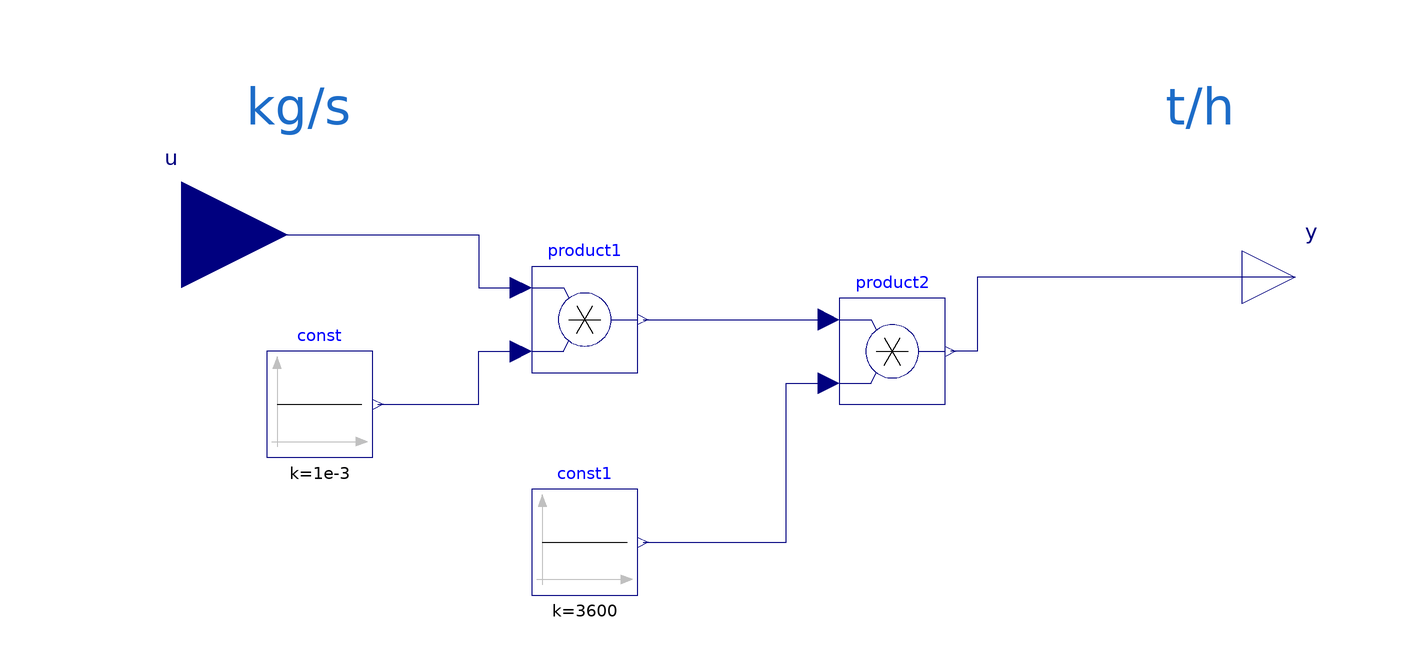

The Modelica model whose source follows is shown above as a component diagram (icons at their Placement, wires along their Line points).

model FlowConversion


  Modelica.Blocks.Interfaces.RealInput u annotation (
    Placement(transformation(origin = {-106, 12}, extent = {{-20, -20}, {20, 20}}), iconTransformation(origin = {-120, 12}, extent = {{-20, -20}, {20, 20}})));
  Modelica.Blocks.Interfaces.RealOutput y annotation (
    Placement(transformation(origin = {104, 4}, extent = {{-10, -10}, {10, 10}}), iconTransformation(origin = {118, 12}, extent = {{-18, -18}, {18, 18}})));
  Modelica.Blocks.Sources.Constant const(k=1e-3)
    annotation (Placement(transformation(extent={{-90,-30},{-70,-10}})));
  Modelica.Blocks.Math.Product product1
    annotation (Placement(transformation(extent={{-40,-14},{-20,6}})));
  Modelica.Blocks.Sources.Constant const1(k=3600)
    annotation (Placement(transformation(extent={{-40,-56},{-20,-36}})));
  Modelica.Blocks.Math.Product product2
    annotation (Placement(transformation(extent={{18,-20},{38,0}})));
equation
  connect(const.y, product1.u2) annotation (Line(points={{-69,-20},{-50,-20},{-50,
          -10},{-42,-10}}, color={0,0,127}));
  connect(u, product1.u1) annotation (Line(points={{-106,12},{-50,12},{-50,2},{-42,
          2}}, color={0,0,127}));
  connect(product1.y, product2.u1)
    annotation (Line(points={{-19,-4},{16,-4}}, color={0,0,127}));
  connect(y, product2.y) annotation (Line(points={{104,4},{44,4},{44,-10},{39,-10}},
        color={0,0,127}));
  connect(const1.y, product2.u2) annotation (Line(points={{-19,-46},{8,-46},{8,-16},
          {16,-16}}, color={0,0,127}));
annotation (
    Icon(graphics={  Rectangle(fillColor = {192, 191, 188}, fillPattern = FillPattern.Solid, extent = {{-100, 100}, {100, -100}}), Text(origin = {-1, 129}, extent = {{-111, 31}, {111, -31}}, textString = "%name")}),
      Diagram(graphics={Text(
          extent={{-96,42},{-72,30}},
          textColor={28,108,200},
          textString="kg/s"), Text(
          extent={{74,42},{98,30}},
          textColor={28,108,200},
          textString="t/h")}));
end FlowConversion;